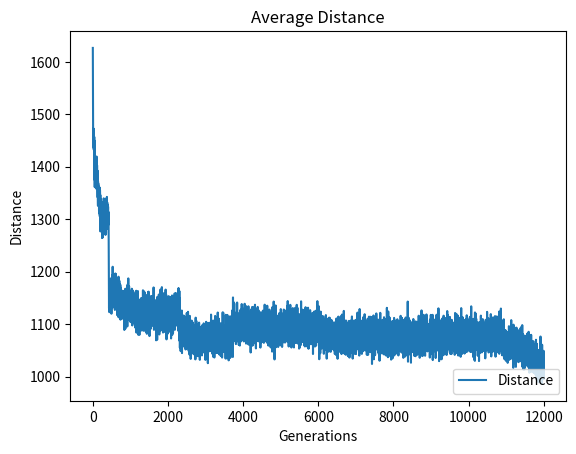
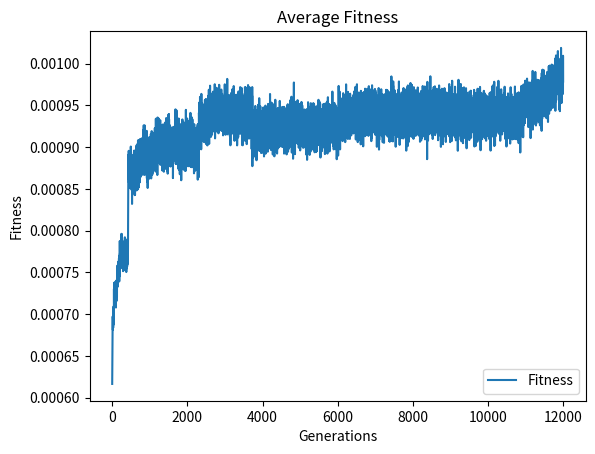

Source code (Python) for these figures, in order:
import random
from tqdm import tqdm
import matplotlib.pyplot as plt
#plt.style.use('fivethirtyeight')

class World:
    cell_dict = {}
    n_cities = 20
    cities = [(random.randint(1,200),random.randint(1,200)) for _ in range(n_cities)]

class Cell:
    """
    Organism, that has a DNA.
    Rewritten for the Travelling Salesman Problem
    """
    number = 0
    def __init__(self, dna=None, n_chromosomes = 6, n_genes = 1):
        self.number = Cell.number
        Cell.number += 1

        self.mutation_chance = 0.1
        self.n_mutations = 1 # In this problem, a mutation represents a switch of cities

        if dna is not None:
            self.dna = dna
        else:
            self.dna = self._random_dna(n_chromosomes, n_genes)

        World.cell_dict[self.number] = self

    def _random_dna(self, n_chromosomes=6, n_genes=1):
        """
        Generates a random DNA for Cell.
        Rewritten for the Travelling Salesman problem.
        :param n_chromosomes: Number of chromosomes.
        :param n_genes: Number of genes inside 1 Chromosome.
        :return: random DNA; example: [[2],[1],[3],[0],[4]]
        """
        dna = [[] for _ in range(n_chromosomes)]
        cities = list(range(n_chromosomes))
        random.shuffle(cities)
        for _ in range(n_genes):
            for n in range(len(dna)):
                dna[n].append(cities[n])
        return dna

    def mate(self, partner):
        """
        Produces a new Cell individual with partner.
        :param partner: type Cell, partner with which to produce child.
        :return: DNA of the produced child. (type list)
        """
        a = self.dna
        b = partner.dna

        # --- Crossover
        child=[]
        childA=[]
        childB=[]
    
    
        geneA=int(random.random()* len(a))
        geneB=int(random.random()* len(a))
    
        start_gene=min(geneA,geneB)
        end_gene=max(geneA,geneB)
    
        for i in range(start_gene,end_gene):
            childA.append(a[i])
        
        childB=[item for item in a if item not in childA]
        child=childA+childB
        child_dna = child
        #print(dna1)
        #print(dna2)
        #print(child_dna)

        # --- Mutation
        if random.random() < self.mutation_chance:
            mutation_idx = []
            for _ in range(self.n_mutations):
                mutation_idx.append((random.randint(0,len(child_dna)-1),random.randint(0,len(child_dna)-1)))
            mutated_dna = []
            for y, chrom in enumerate(child_dna):
                mutated_dna.append([])
                for x, gene in enumerate(chrom):
                    mutated_dna[y].append(gene)
            for midx1 in mutation_idx:
                mutated_dna[midx1[0]],mutated_dna[midx1[1]] = mutated_dna[midx1[1]],mutated_dna[midx1[0]]
            child_dna = mutated_dna
        child_cell = Cell(dna=child_dna)
        return child_cell

    def _get_fitness(self):
        """
        Calculates the fitness of this cell.
        Rewritten for the Travelling Salesman problem.
        :return: Fitness
        """
        total_distance = self._get_distance()
        return 1 / total_distance

    def _get_distance(self):
        """
        Calculates the fitness of this cell.
        Rewritten for the Travelling Salesman problem.
        :return: Fitness
        """
        # ((((x2 - x1 )**2) + ((y2-y1)**2) )**0.5)
        citylist = []
        for gene in self.dna:
            citylist.append(World.cities[gene[0]])
        total_distance = 0
        for num, (x1,y1) in enumerate(citylist):
            try:
                x2 = citylist[num+1][0]
                y2 = citylist[num+1][1]
            except:
                x2 = citylist[0][0]
                y2 = citylist[0][1]
            distance = (((x2 - x1 )**2) + ((y2-y1)**2))**0.5
            total_distance += distance
        return total_distance

    def _mean_normalize(self, data):
        """
        Applies mean normalization to a single dimension list of values.
        :param data: type list, filled with values
        :return: returns list with all values normalized (0-1)
        """
        newdata = []
        for d in data:
            norm = 1 / (max(data) - min(data)) * (d - max(data)) + 1 #(max'-min') / (max - min) * (value - max) + max'
            newdata.append(norm)
        return newdata

    def get_similarity(self, other_cell):
        """
        Function to calculate similarity of DNAs.
        :param other_cell: type Cell, to compare DNAs with.
        :return: Similarity of the two cells in percent.
        """
        dna1 = self.dna
        dna2 = other_cell.dna
        max_similarity = len([j for sub in dna1 for j in sub])
        n_similar = 0
        for num, chromosome1 in enumerate([j for sub in dna1 for j in sub]):
            chromosome2 = [j for sub in dna2 for j in sub][num]
            if chromosome1 == chromosome2:
                n_similar += 1
        if n_similar == 0:
            return 0
        similarity = n_similar / max_similarity
        return similarity

    def __repr__(self):
        return str(self.dna)

class Population:
    """
    Main class for controlling the genetic algorithm.
    """
    def __init__(self, n_population=50, n_generations=100):
        self.n_population = n_population
        self.n_generations = n_generations

        self.population = []
        self.fitness_plot = []
        self.distance_plot = []

    def selection(self):
        """
        Uses a selection process to select the next n_selected parents for further breeding.
        :return: The selected Cells. type list.
        """
        selection = []

        fitness_list = [c._get_fitness() for c in self.population]

        best = self.population[fitness_list.index(max(fitness_list))]
        selection.append(best)
        fitness_list.remove(max(fitness_list))
        best = self.population[fitness_list.index(max(fitness_list))]
        selection.append(best)

        return selection

    def next_generation(self):
        """
        Breeds next generation.
        :return: This generation's population, The fitness plot up to this point
        """
        selection = self.selection()

        self.population = []
        for pop_idx in range(self.n_population):
            self.population.append(selection[0].mate(selection[1]))

        # --- Statistics ---
        fitness_list = [c._get_fitness() for c in self.population]
        distance_list = [c._get_distance() for c in self.population]
        self.fitness_plot.append(sum(fitness_list) / len(fitness_list))
        self.distance_plot.append(sum(distance_list) / len(distance_list))

        return self.population, self.fitness_plot, self.distance_plot

    def plot_stats(self):
        """
        Plots the fitness and distance over all generations using matplotlib.
        """
        # --- Plotting the distance ---
        plt.plot(self.distance_plot)
        plt.title('Average Distance')
        plt.ylabel('Distance')
        plt.xlabel('Generations')
        plt.legend(['Distance'], loc='lower right')
        plt.show()

        # --- Plotting the fitness ---
        plt.plot(self.fitness_plot)
        plt.title('Average Fitness')
        plt.ylabel('Fitness')
        plt.xlabel('Generations')
        plt.legend(['Fitness'], loc='lower right')
        plt.show()

    def run(self):
        """
        Automatically runs the algorithm.
        :return: New population, Fitness data
        """
        for n in tqdm(range(self.n_generations)):
            #print(f"{n}/{self.n_generations}")
            self.next_generation()
        return self.population, self.fitness_plot, self.distance_plot

if __name__ == "__main__":
    # --- Adam and Eve
    adam = Cell(n_chromosomes=len(World.cities), n_genes=1)
    eve = Cell(n_chromosomes=len(World.cities), n_genes=1)

    pop = Population(n_population=50, n_generations=12000)
    pop.population.append(adam)
    pop.population.append(eve)
    pop.run()

    pop.plot_stats()
